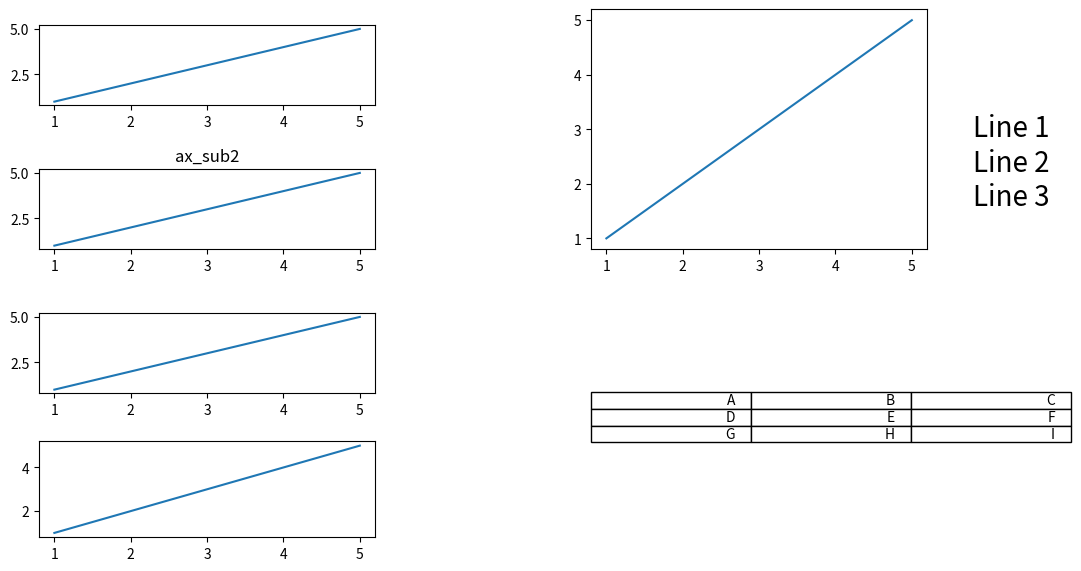

Reproduce this figure in Python.
import matplotlib.pyplot as plt

# 创建画布和主图
fig = plt.figure(figsize=(12, 8))
# ax_main = fig.add_subplot(1, 1, 1)

# 创建子图1，并指定位置和大小
ax_sub1 = fig.add_axes([0.12,0.72,0.28, 0.1])

# 创建子图2，并指定位置和大小
ax_sub2 = fig.add_axes([0.12 ,0.54, 0.28, 0.1])
ax_sub2.set_title("ax_sub2")

# 创建子图3，并指定位置和大小
ax_sub3 = fig.add_axes([0.12,0.36, 0.28,0.1])

# 创建子图4，并指定位置和大小
ax_sub4 = fig.add_axes([0.12, 0.18, 0.28, 0.12])

# 创建子图5，并指定位置和大小
ax_sub5 = fig.add_axes([0.58, 0.54, 0.28 , 0.3])

# 添加文字
ax_sub7 = fig.add_axes([0.85,0.54,0.1,0.2])
ax_sub7.text( 0.8, 0.54, s='Line 1\nLine 2\nLine 3', fontsize=20, ha='center', va='center', multialignment='center')
ax_sub7.axis('off')
# 添加表格
ax_sub6 =  fig.add_axes([0.58,0.18,0.4,0.3])

cell_text = [['A', 'B', 'C'], ['D', 'E', 'F'], ['G', 'H', 'I']]
table = ax_sub6.table(cellText=cell_text, loc='center')
# 隐藏坐标轴
ax_sub6.axis('off')

# 在主图和子图中绘制曲线
x = [1, 2, 3, 4, 5]
y1 = [1, 2, 3, 4, 5]
y2 = [5, 4, 3, 2, 1]
ax_sub1.plot(x, y1)
ax_sub2.plot(x, y1)
ax_sub3.plot(x, y1)
ax_sub4.plot(x, y1)
ax_sub5.plot(x, y1)
# ax_main.plot(x, y2)

# 显示图形
plt.show()

T= 27
text = "环境温度:"+str(T)
print(text)